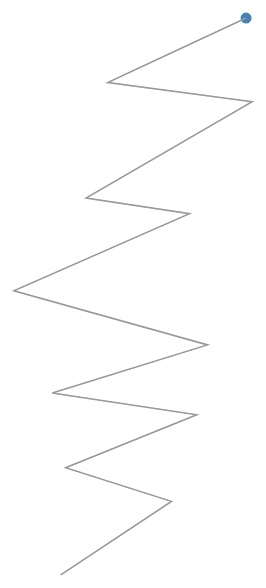
D3 v3 page, settled after 480 driven frames (8 s of simulated time); the page loaded 1 data file(s).


/*

var w = 1000;
var h = 600;

var width = w;
var height = h;

var projection = d3.geo.mercator()
      .center([40.40, -73.98])
      .scale(100)
      .translate([width,height]);

var path = d3.geo.path()
    .projection(projection);
*/


  var width = 960,
      height = 1160;

  // Create the Mercator Projection (Map)
  var projection = d3.geo.mercator().center([-73.98,40.75])
      .scale(500000),
  path = d3.geo.path().projection(projection);



function ready(error,json) {

  console.log(json);
  

     var section = d3.select("body")

    .append("svg")
    .attr("width", width)
    .attr("height", height)
    .attr("id","svg");

      var circle = d3.select("#svg").append("circle")
    .attr("r", 7);

      var path2 = section.append("g")
    .selectAll("path")
    .data(json.features)
    .enter()
      .append("path").attr("class","thepath")
      .style("stroke", "#333")
      .style("stroke-dasharray","2,2")
      .style('stroke-width',".9px")
      .style("opacity",".5")
      .attr("d", path)
      .attr("fill", "none")

    var pathz = section.append("g")
    .selectAll("path")
    .data(json.features)
    .enter()
      .append("path").attr("class","thepath")
      .style("stroke", "#999")
      .style('stroke-width',"1.5px")
      .call(transition2)

      pathz
      .attr("d", path)
      .attr("fill", "none")
      .call(transition)


    function transition2(paths) {
      paths.transition()
          .duration(8500)
          .attrTween("stroke-dasharray", tweenDash);
  //.style("stroke-dasharray","652px,652px")


        //
    }


    function transition() {
    
     circle.transition()
        .duration(8500)
        .attrTween("transform", translateAlong(pathz.node()));
      //.each("end", transition);
    }

    function translateAlong(paths) {
      var l = paths.getTotalLength();
      return function(d, i) {
        return function(t) {
          
          var p = paths.getPointAtLength(t * l);
          return "translate(" + p.x + "," + p.y + ")";
        };
      };
    }



    function tweenDash() {
      var l = this.getTotalLength(),
      i = d3.interpolateString(0 + "," + l, l + "," + l);


          
      return function(t) { console.log(i(t)); return i(t); };
    }



}
// Update the projection to use computed scale & translate.
/*

//transition();


function transition2(path) {
  path.transition()
      .duration(7500)
      .attrTween("stroke-dasharray", tweenDash);
}

function tweenDash() {
  var l = this.getTotalLength(),
      i = d3.interpolateString(0 + "," + l, l + "," + l);
      
      console.log(l);
  return function(t) { console.log(t); console.log(i(t)); return i(t); };
}


// Returns an attrTween for translating along the specified path element.
function translateAlong(path) {
  var l = path.getTotalLength();
  return function(d, i, a) {
    return function(t) {
      var p = path.getPointAtLength(t * l);
      return "translate(" + p.x + "," + p.y + ")";
    };
  };
}*/

queue()
    .defer(d3.json,'./data/test10.geojson').await(
      ready
    )



### data: data/test10.geojson
{
 "type": "FeatureCollection",
 "crs": {
  "type": "name",
  "properties": {
   "name": "urn:ogc:def:crs:OGC:1.3:CRS84"
  }
 },
 "features": [
  {
   "type": "Feature",
   "properties": {
    "id": 0
   },
   "geometry": {
    "type": "LineString",
    "coordinates": "[... 12 items]"
   }
  }
 ]
}